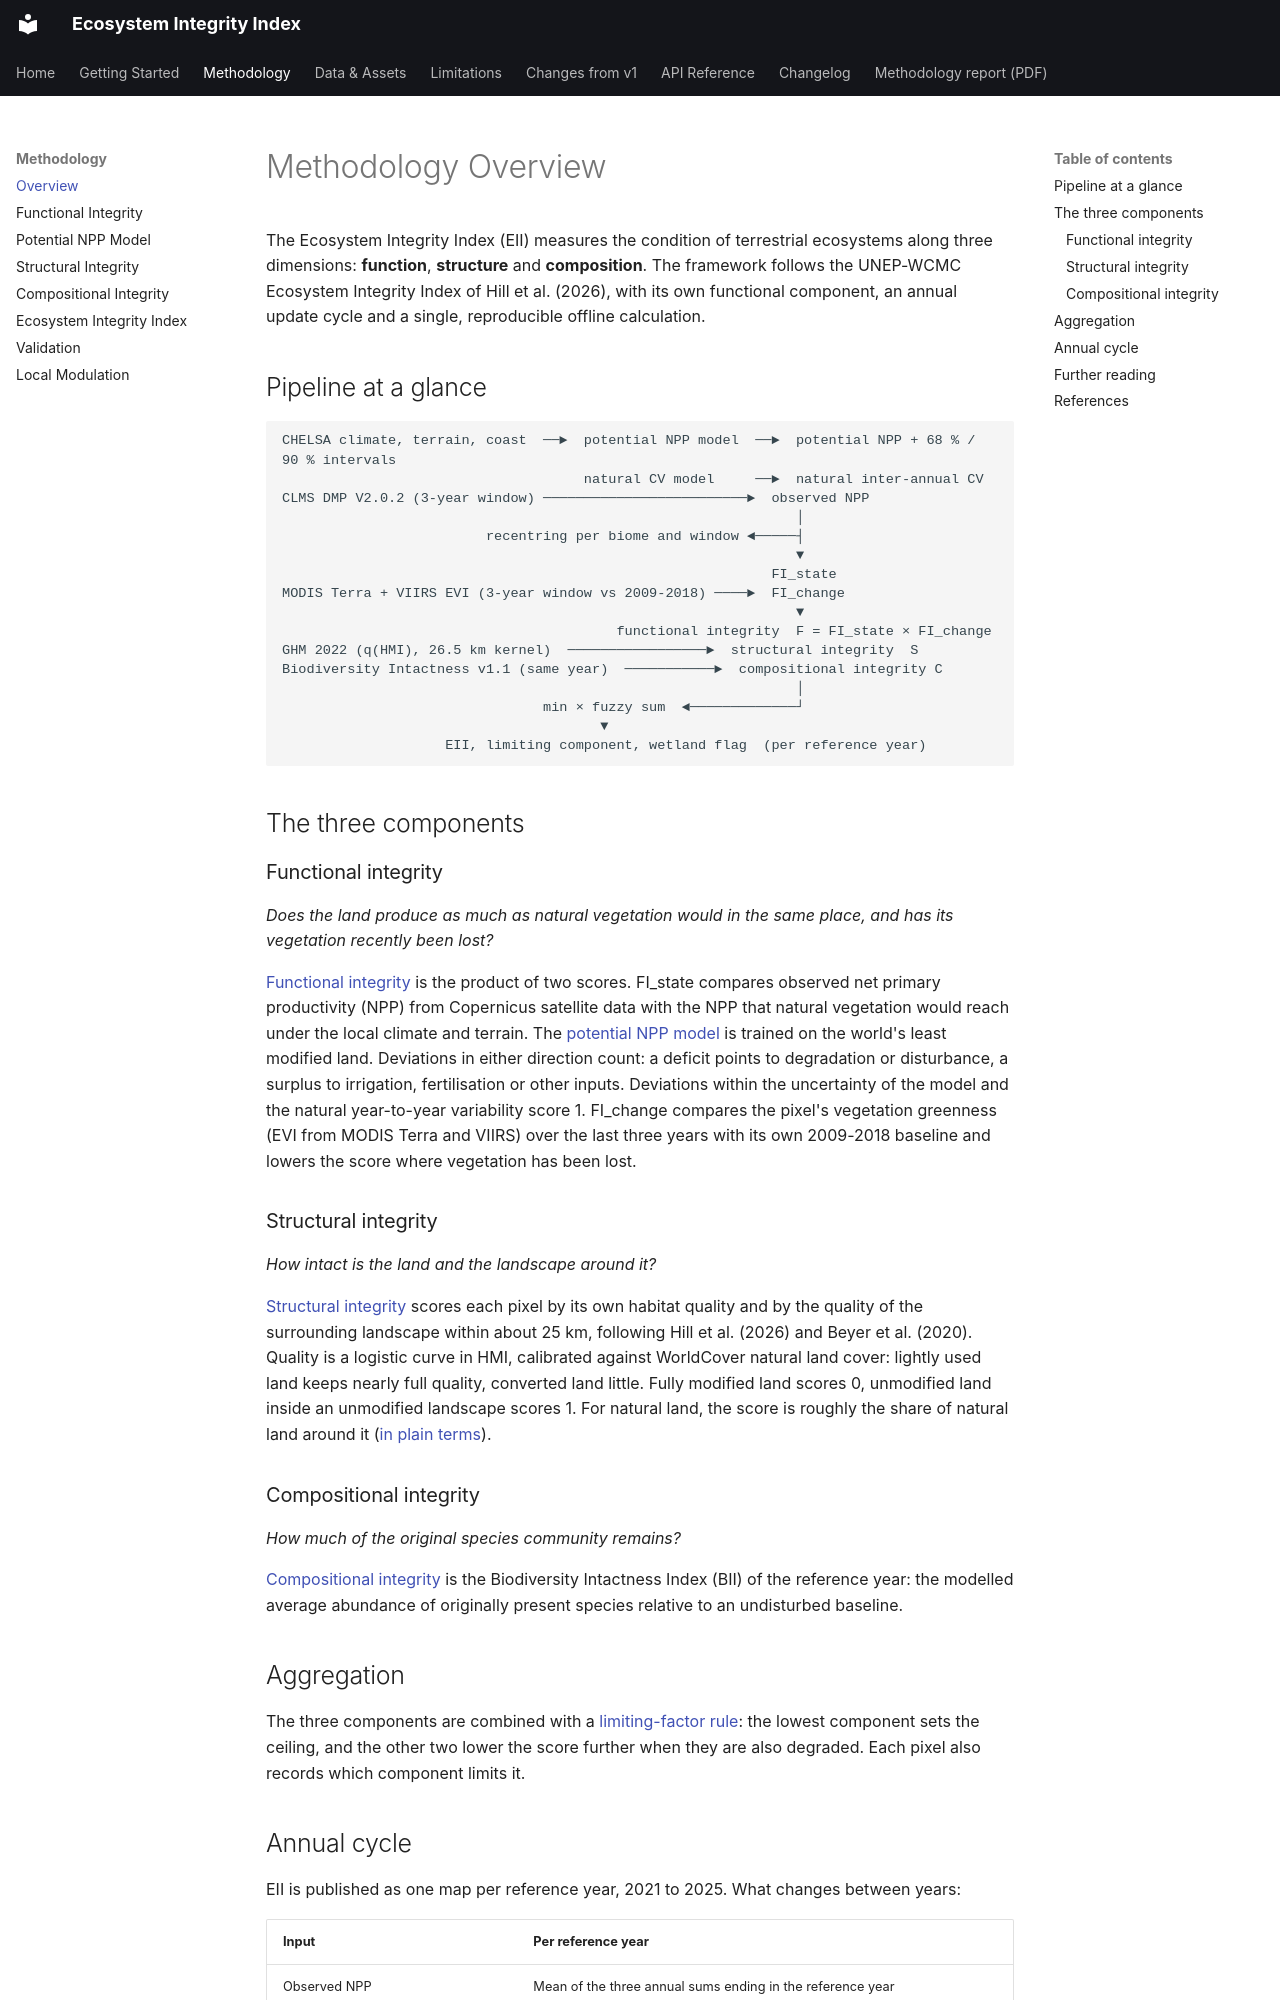

repository: landler-io/ecosystem-integrity-index · page: methodology/index.html · generator: mkdocs

# Methodology Overview

The Ecosystem Integrity Index (EII) measures the condition of terrestrial ecosystems along three
dimensions: **function**, **structure** and **composition**. The framework follows the UNEP-WCMC
Ecosystem Integrity Index of Hill et al. (2026), with its own functional component, an
annual update cycle and a single, reproducible offline calculation.

## Pipeline at a glance

```
CHELSA climate, terrain, coast  ──►  potential NPP model  ──►  potential NPP + 68 % / 90 % intervals
                                     natural CV model     ──►  natural inter-annual CV
CLMS DMP V2.0.2 (3-year window) ─────────────────────────►  observed NPP
                                                               │
                         recentring per biome and window ◄─────┤
                                                               ▼
                                                            FI_state
MODIS Terra + VIIRS EVI (3-year window vs 2009-2018) ────►  FI_change
                                                               ▼
                                         functional integrity  F = FI_state × FI_change
GHM 2022 (q(HMI), 26.5 km kernel)  ─────────────────►  structural integrity  S
Biodiversity Intactness v1.1 (same year)  ───────────►  compositional integrity C
                                                               │
                                min × fuzzy sum  ◄─────────────┘
                                       ▼
                    EII, limiting component, wetland flag  (per reference year)
```

## The three components

### Functional integrity

*Does the land produce as much as natural vegetation would in the same place, and has its
vegetation recently been lost?*

[Functional integrity](functional_integrity.md) is the product of two scores. FI_state compares
observed net primary productivity (NPP) from Copernicus satellite data with the NPP that natural
vegetation would reach under the local climate and terrain. The
[potential NPP model](potential_npp.md) is trained on the world's least modified land.
Deviations in either direction count: a deficit points to degradation or disturbance, a surplus
to irrigation, fertilisation or other inputs. Deviations within the uncertainty of the model and
the natural year-to-year variability score 1. FI_change compares the pixel's vegetation
greenness (EVI from MODIS Terra and VIIRS) over the last three years with its own 2009-2018
baseline and lowers the score where vegetation has been lost.

### Structural integrity

*How intact is the land and the landscape around it?*

[Structural integrity](structural_integrity.md) scores each pixel by its own habitat quality and
by the quality of the surrounding landscape within about 25 km, following Hill et al. (2026) and
Beyer et al. (2020). Quality is a logistic curve in HMI, calibrated against WorldCover natural
land cover: lightly used land keeps nearly full quality, converted land little. Fully modified
land scores 0, unmodified land inside an unmodified landscape scores 1. For natural land, the score is
roughly the share of natural land around it ([in plain terms](structural_integrity.md#in-plain-terms)).

### Compositional integrity

*How much of the original species community remains?*

[Compositional integrity](compositional_integrity.md) is the Biodiversity Intactness Index (BII)
of the reference year: the modelled average abundance of originally present species relative to
an undisturbed baseline.
